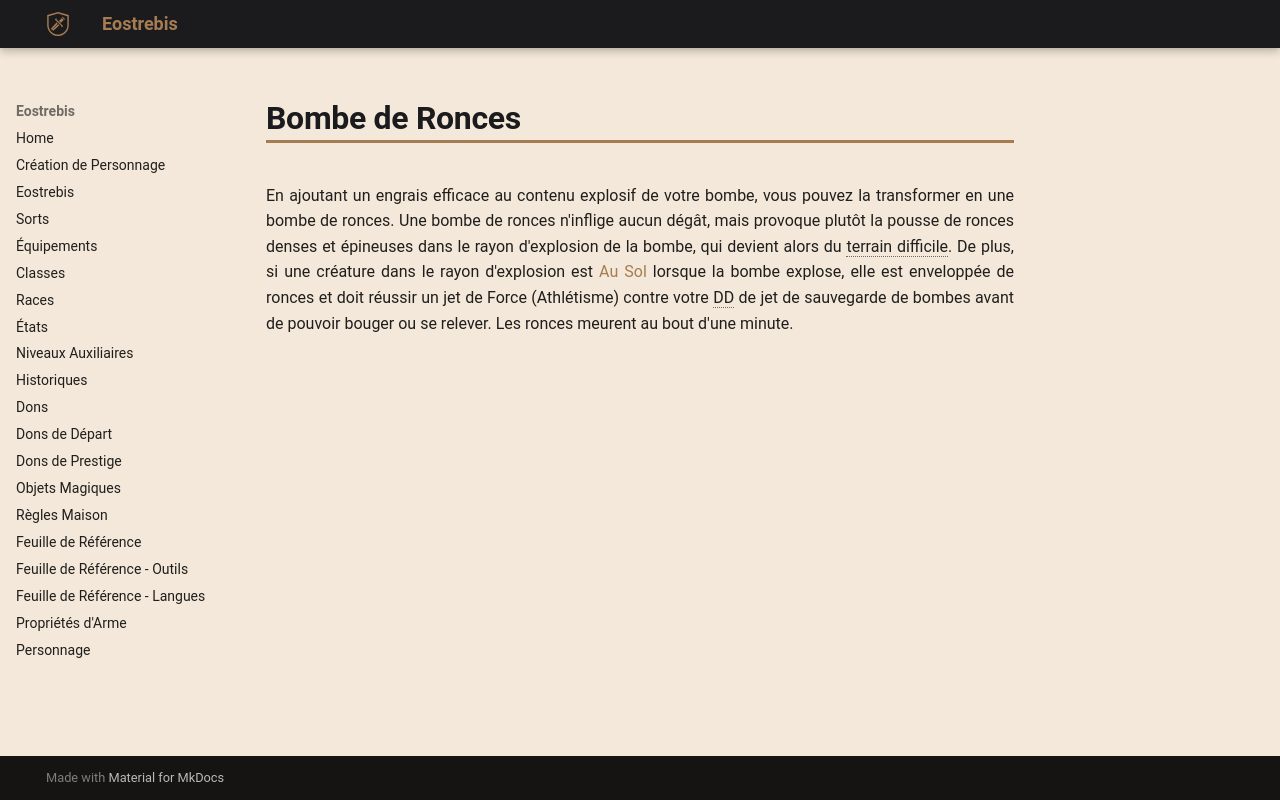

repository: Eostrebis/5e.VF · page: classes/Alchimiste/Bombes/Bombe de Ronces/index.html · generator: mkdocs

---
writing_status: finished
---
En ajoutant un engrais efficace au contenu explosif de votre bombe, vous pouvez la transformer en une bombe de ronces. Une bombe de ronces n'inflige aucun dégât, mais provoque plutôt la pousse de ronces denses et épineuses dans le rayon d'explosion de la bombe, qui devient alors du terrain difficile. De plus, si une créature dans le rayon d'explosion est [[Au Sol]] lorsque la bombe explose, elle est enveloppée de ronces et doit réussir un jet de Force (Athlétisme) contre votre DD de jet de sauvegarde de bombes avant de pouvoir bouger ou se relever. Les ronces meurent au bout d'une minute.
